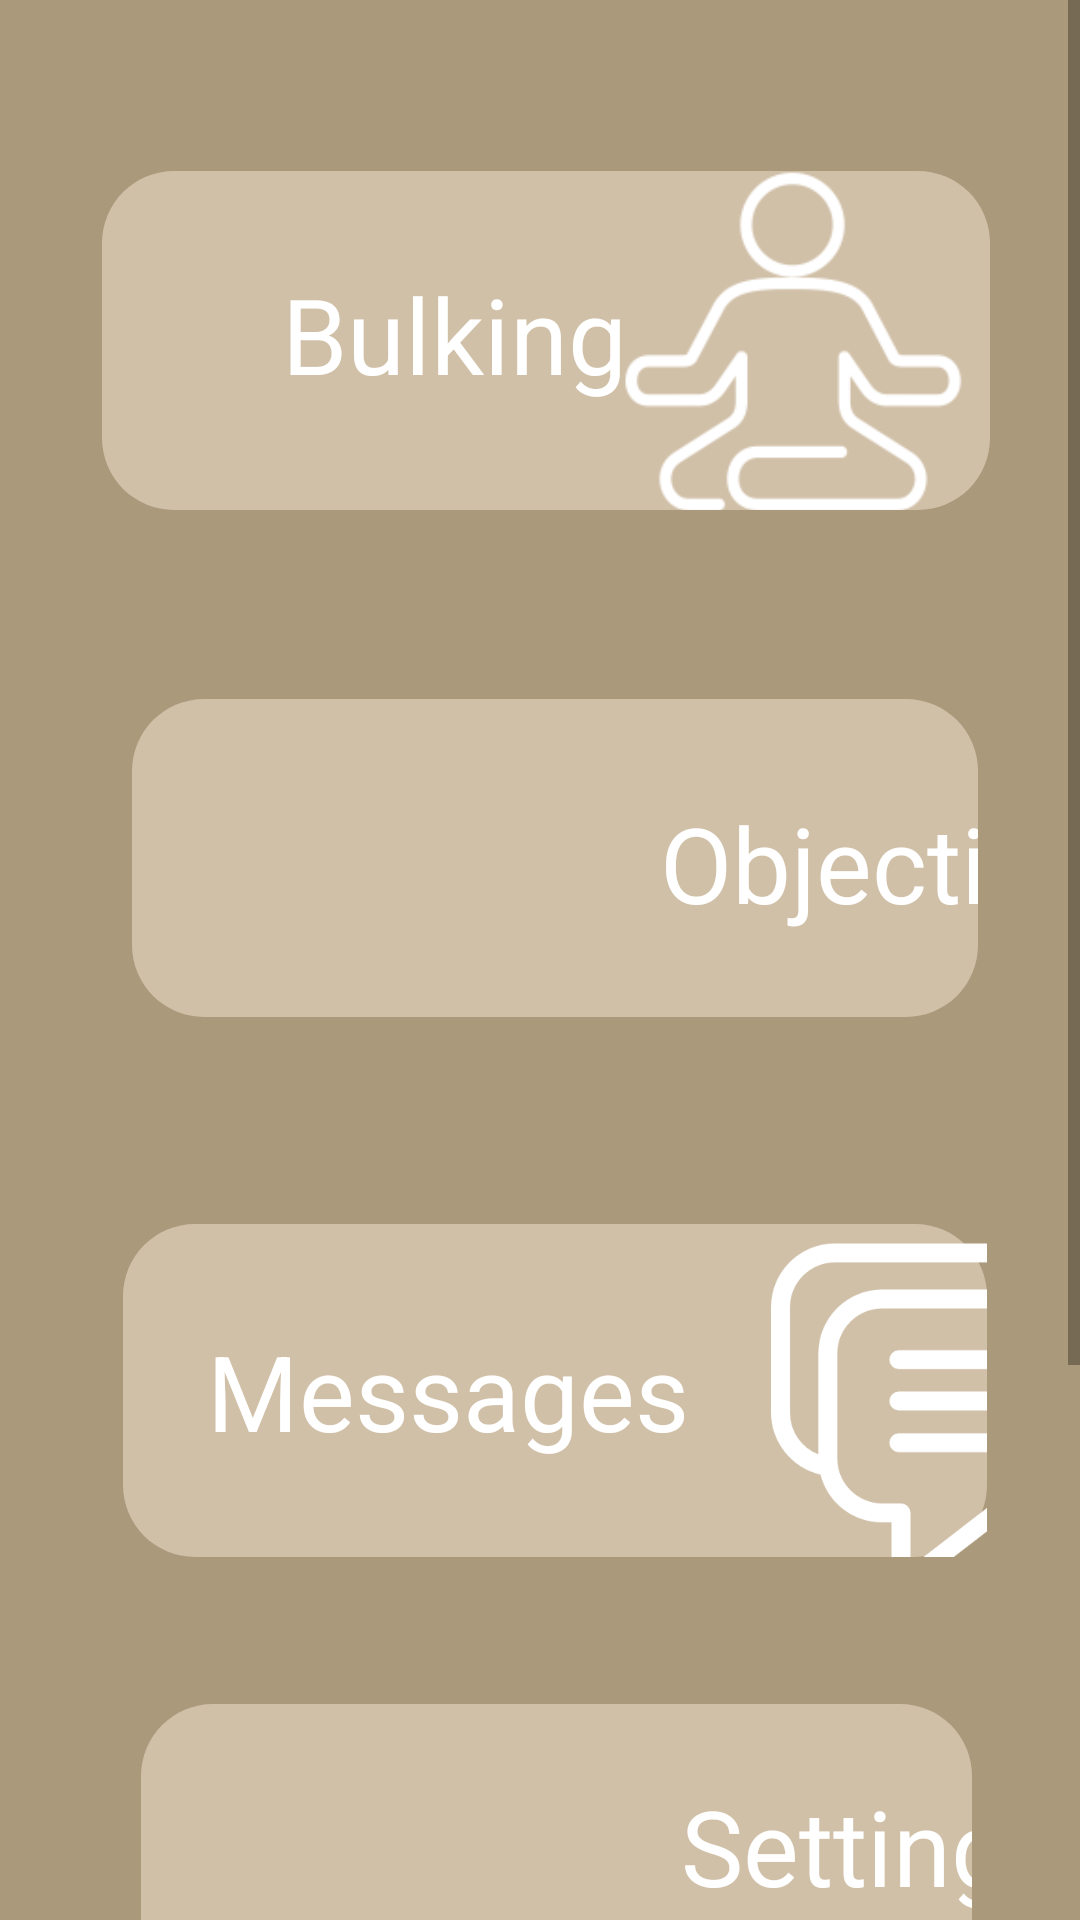

Produce the Android XML layout that renders to this screen, including the resource entries it uses.
<!-- AndroidManifest.xml: application theme Theme.Meditatio_Appli -->
<!-- res/layout/activity_bulking.xml -->
<?xml version="1.0" encoding="utf-8"?>
<ScrollView xmlns:android="http://schemas.android.com/apk/res/android"
    android:layout_width="match_parent"
    android:layout_height="match_parent"
    xmlns:app="http://schemas.android.com/apk/res-auto"
    xmlns:tools="http://schemas.android.com/tools">
    <RelativeLayout
        android:layout_width="match_parent"
        android:layout_height="900dp"
        android:background="@drawable/beige_background"
        tools:context="capteurs.Objectifs"
        android:orientation="vertical">

        <androidx.constraintlayout.widget.ConstraintLayout
            android:id="@+id/background1"
            android:layout_width="wrap_content"
            android:layout_height="113dp"
            android:layout_alignParentStart="true"
            android:layout_alignParentEnd="true"
            android:layout_marginStart="34dp"
            android:layout_marginTop="57dp"
            android:layout_marginEnd="30dp"
            android:background="@drawable/beige_clair_background">

            <TextView
                android:id="@+id/Score"
                android:layout_width="140dp"
                android:layout_height="50dp"
                android:layout_marginLeft="60dp"
                android:layout_marginBottom="32dp"
                android:text="Bulking"
                android:textColor="@color/white"
                android:textSize="35sp"
                app:layout_constraintBottom_toBottomOf="parent"
                app:layout_constraintLeft_toLeftOf="parent" />

            <ImageView
                android:id="@+id/image_1"
                android:layout_width="125dp"
                android:layout_height="139dp"
                android:layout_marginRight="4dp"
                android:src="@drawable/image_1"
                app:layout_constraintBottom_toBottomOf="parent"
                app:layout_constraintRight_toRightOf="parent"
                app:layout_constraintTop_toTopOf="parent"></ImageView>
        </androidx.constraintlayout.widget.ConstraintLayout>

        <androidx.constraintlayout.widget.ConstraintLayout
            android:id="@+id/background2"
            android:layout_width="333dp"
            android:layout_height="106dp"
            android:layout_below="@+id/background1"
            android:layout_alignParentStart="true"
            android:layout_alignParentEnd="true"
            android:layout_marginStart="44dp"
            android:layout_marginTop="63dp"
            android:layout_marginEnd="34dp"
            android:background="@drawable/beige_clair_background">

            <TextView
                android:id="@+id/objectifs"
                android:layout_width="wrap_content"
                android:layout_height="wrap_content"
                android:layout_marginLeft="176dp"
                android:layout_marginBottom="28dp"
                android:text="Objectifs"
                android:textColor="@color/white"
                android:textSize="35sp"
                app:layout_constraintBottom_toBottomOf="parent"
                app:layout_constraintLeft_toLeftOf="parent" />

            <ImageView
                android:id="@+id/objectif"
                android:layout_width="125dp"
                android:layout_height="139dp"
                android:layout_marginRight="212dp"
                android:src="@drawable/objectif"
                app:layout_constraintBottom_toBottomOf="parent"
                app:layout_constraintRight_toRightOf="parent"
                app:layout_constraintTop_toTopOf="parent"
                app:layout_constraintVertical_bias="0.484"></ImageView>

        </androidx.constraintlayout.widget.ConstraintLayout>

        <androidx.constraintlayout.widget.ConstraintLayout
            android:id="@+id/background3"
            android:layout_width="339dp"
            android:layout_height="111dp"
            android:layout_below="@+id/background2"
            android:layout_alignParentStart="true"
            android:layout_alignParentEnd="true"
            android:layout_marginStart="41dp"
            android:layout_marginTop="69dp"
            android:layout_marginEnd="31dp"
            android:background="@drawable/beige_clair_background">

            <TextView
                android:id="@+id/Messages"
                android:layout_width="wrap_content"
                android:layout_height="wrap_content"
                android:layout_marginLeft="28dp"
                android:layout_marginBottom="32dp"
                android:text="Messages"
                android:textColor="@color/white"
                android:textSize="35sp"
                app:layout_constraintBottom_toBottomOf="parent"
                app:layout_constraintLeft_toLeftOf="parent" />

            <ImageView
                android:id="@+id/message"
                android:layout_width="134dp"
                android:layout_height="155dp"
                android:layout_marginStart="216dp"
                android:src="@drawable/message"
                app:layout_constraintBottom_toBottomOf="parent"
                app:layout_constraintStart_toStartOf="parent"
                app:layout_constraintTop_toTopOf="parent"
                app:layout_constraintVertical_bias="0.295"></ImageView>
        </androidx.constraintlayout.widget.ConstraintLayout>

        <androidx.constraintlayout.widget.ConstraintLayout
            android:id="@+id/background4"
            android:layout_width="wrap_content"
            android:layout_height="114dp"
            android:layout_below="@+id/background3"
            android:layout_alignParentStart="true"
            android:layout_alignParentEnd="true"
            android:layout_marginStart="47dp"
            android:layout_marginTop="49dp"
            android:layout_marginEnd="36dp"
            android:background="@drawable/beige_clair_background">

            <TextView
                android:id="@+id/Settings"
                android:layout_width="wrap_content"
                android:layout_height="wrap_content"
                android:layout_marginLeft="180dp"

                android:layout_marginTop="24dp"
                android:text="Settings"
                android:textColor="@color/white"
                android:textSize="35sp"
                app:layout_constraintLeft_toLeftOf="parent"
                app:layout_constraintTop_toTopOf="parent" />

            <ImageView
                android:id="@+id/settings"
                android:layout_width="141dp"
                android:layout_height="129dp"
                android:layout_marginRight="204dp"
                android:src="@drawable/settings"
                app:layout_constraintBottom_toBottomOf="parent"
                app:layout_constraintRight_toRightOf="parent"
                app:layout_constraintTop_toTopOf="parent"
                app:layout_constraintVertical_bias="0.555"></ImageView>
        </androidx.constraintlayout.widget.ConstraintLayout>
    </RelativeLayout>
</ScrollView>
<!-- resources referenced by this layout -->
<resources>
  <color name="white">#FFFFFFFF</color>
  <!-- drawable beige_background (drawable) -->
  <?xml version="1.0" encoding="utf-8"?>
  <selector xmlns:android="http://schemas.android.com/apk/res/android">
  <item>
      <shape android:shape="rectangle">
          <solid android:color="#ab997b"/>
      </shape>
  </item>
  </selector>
  <!-- drawable beige_clair_background (drawable) -->
  <?xml version="1.0" encoding="utf-8"?>
  <selector xmlns:android="http://schemas.android.com/apk/res/android">
      <item>
          <shape android:shape="rectangle">
              <solid android:color="@color/beige"/>
              <corners android:radius="24dp"/>
          </shape>
      </item>
  </selector>
  <!-- drawable image_1: png bitmap (drawable, 5996 bytes) -->
  <!-- drawable message: png bitmap (drawable, 12786 bytes) -->
  <style name="Theme.Meditatio_Appli" parent="android:Theme.Material.Light.NoActionBar">
          <item name="android:statusBarColor">@color/purple_700</item>
      </style>
  <color name="beige">#D1C0A8</color>
  <color name="purple_700">#FF3700B3</color>
</resources>
